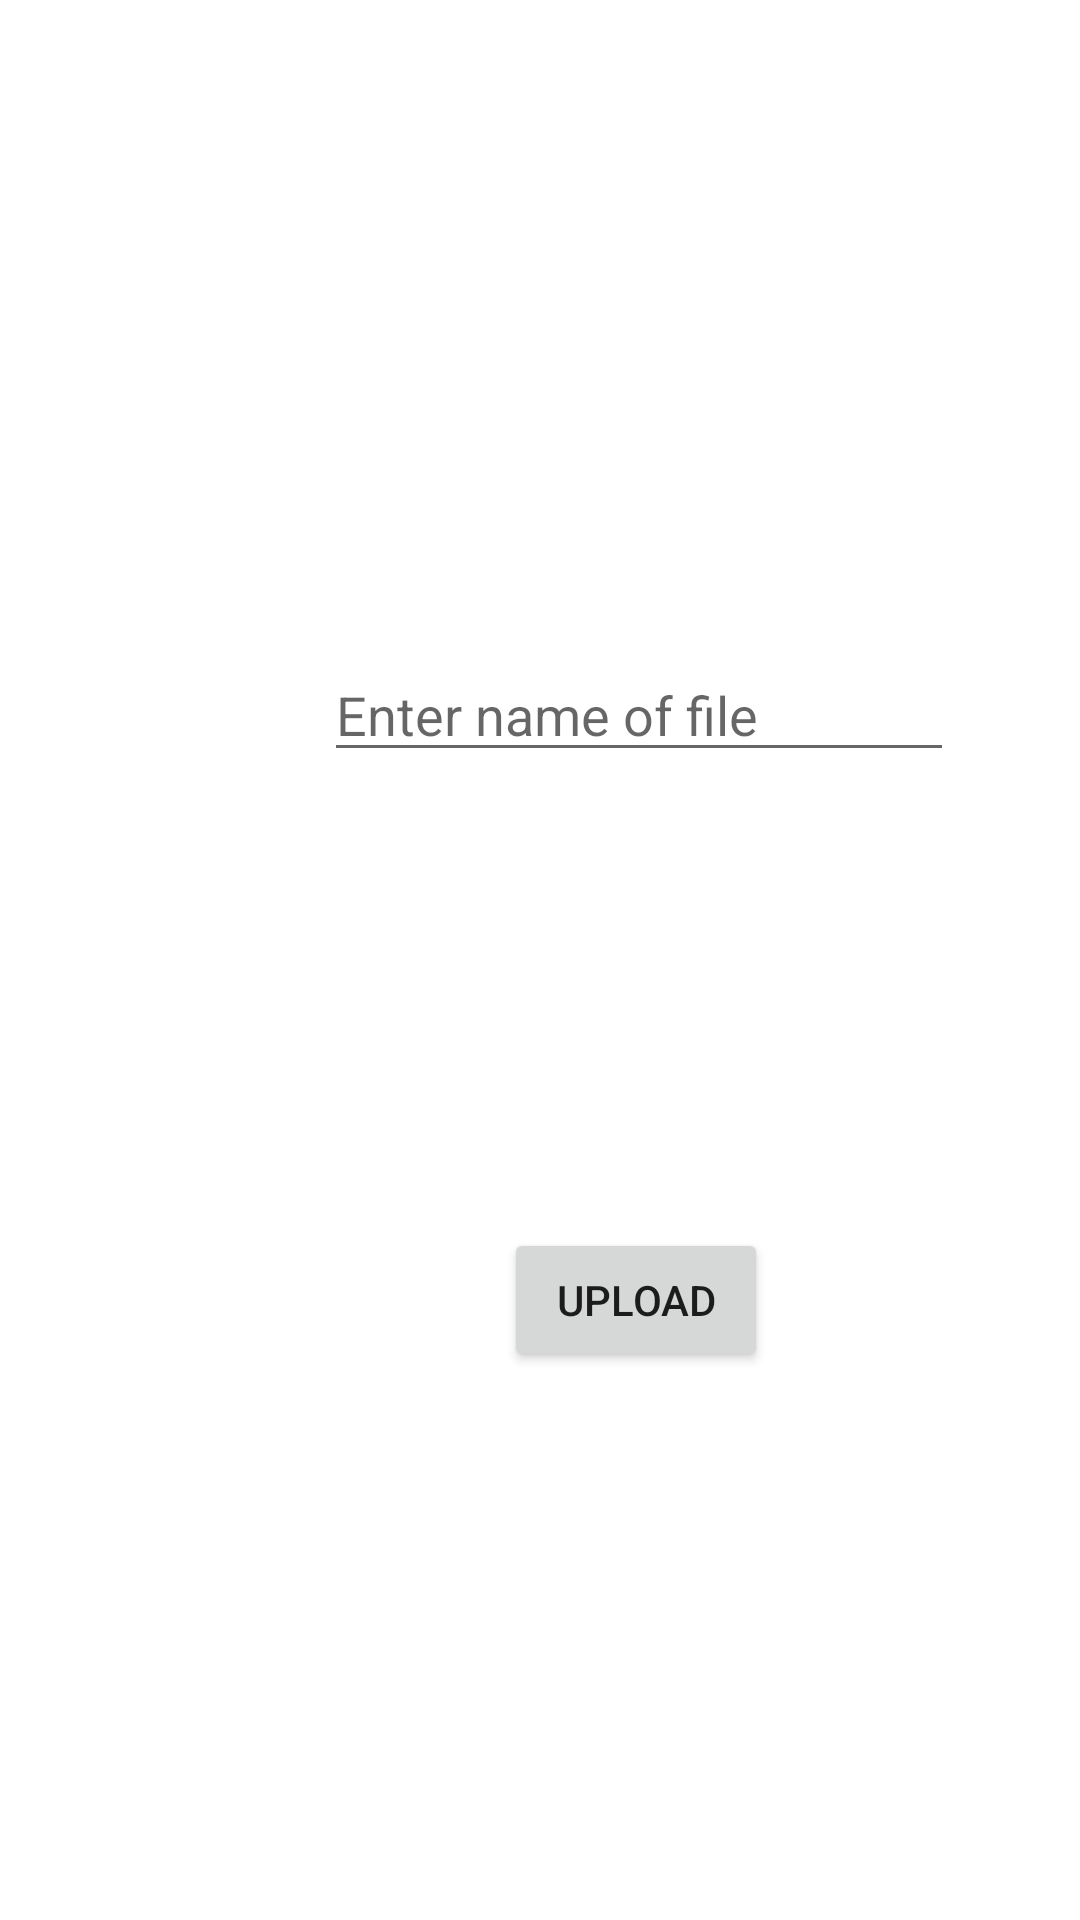

Reconstruct the res/layout file that produces this screen, plus the resources it refers to.
<!-- AndroidManifest.xml: application theme Theme.Loginregister -->
<!-- res/layout/activity_aupload.xml -->
<?xml version="1.0" encoding="utf-8"?>
<androidx.constraintlayout.widget.ConstraintLayout xmlns:android="http://schemas.android.com/apk/res/android"
    xmlns:app="http://schemas.android.com/apk/res-auto"
    xmlns:tools="http://schemas.android.com/tools"
    android:layout_width="match_parent"
    android:layout_height="match_parent"
    tools:context=".aupload">

    <EditText
        android:id="@+id/filename1"
        android:layout_width="wrap_content"
        android:layout_height="wrap_content"
        android:layout_marginStart="108dp"
        android:layout_marginLeft="108dp"
        android:layout_marginTop="216dp"
        android:ems="10"
        android:hint="Enter name of file"
        android:inputType="textPersonName"
        app:layout_constraintStart_toStartOf="parent"
        app:layout_constraintTop_toTopOf="parent" />

    <Button
        android:id="@+id/dldupload"
        android:layout_width="wrap_content"
        android:layout_height="wrap_content"
        android:layout_marginStart="168dp"
        android:layout_marginLeft="168dp"
        android:layout_marginTop="152dp"
        android:text="Upload"
        app:layout_constraintStart_toStartOf="parent"
        app:layout_constraintTop_toBottomOf="@+id/filename1" />
</androidx.constraintlayout.widget.ConstraintLayout>
<!-- resources referenced by this layout -->
<resources>
  <style name="Theme.Loginregister" parent="Theme.MaterialComponents.DayNight.NoActionBar">
          
          <item name="colorPrimary">@color/teal_200</item>
          <item name="colorPrimaryVariant">@color/teal_200</item>
          <item name="colorOnPrimary">@color/white</item>
          
          <item name="colorSecondary">@color/teal_200</item>
          <item name="colorSecondaryVariant">@color/teal_700</item>
          <item name="colorOnSecondary">@color/black</item>
          
          <item name="android:statusBarColor" tools:targetApi="l">?attr/colorPrimaryVariant</item>
          
      </style>
  <!-- not gathered from this repository: default colours our renderer supplied (Android Studio template values) -->
  <color name="teal_200">#FF03DAC5</color>
  <color name="teal_700">#FF018786</color>
  <color name="black">#FF000000</color>
  <color name="white">#FFFFFFFF</color>
</resources>
